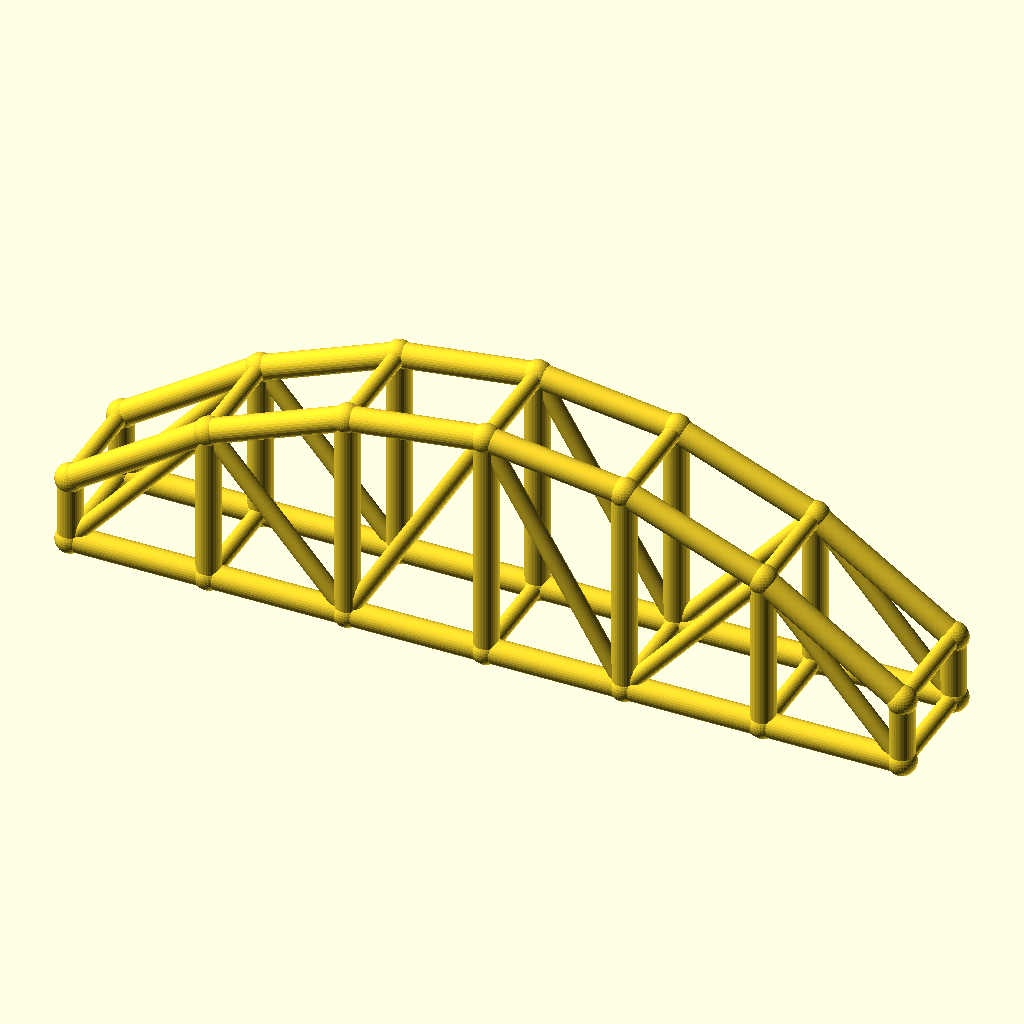
Cell 1: the model at its default parameters.
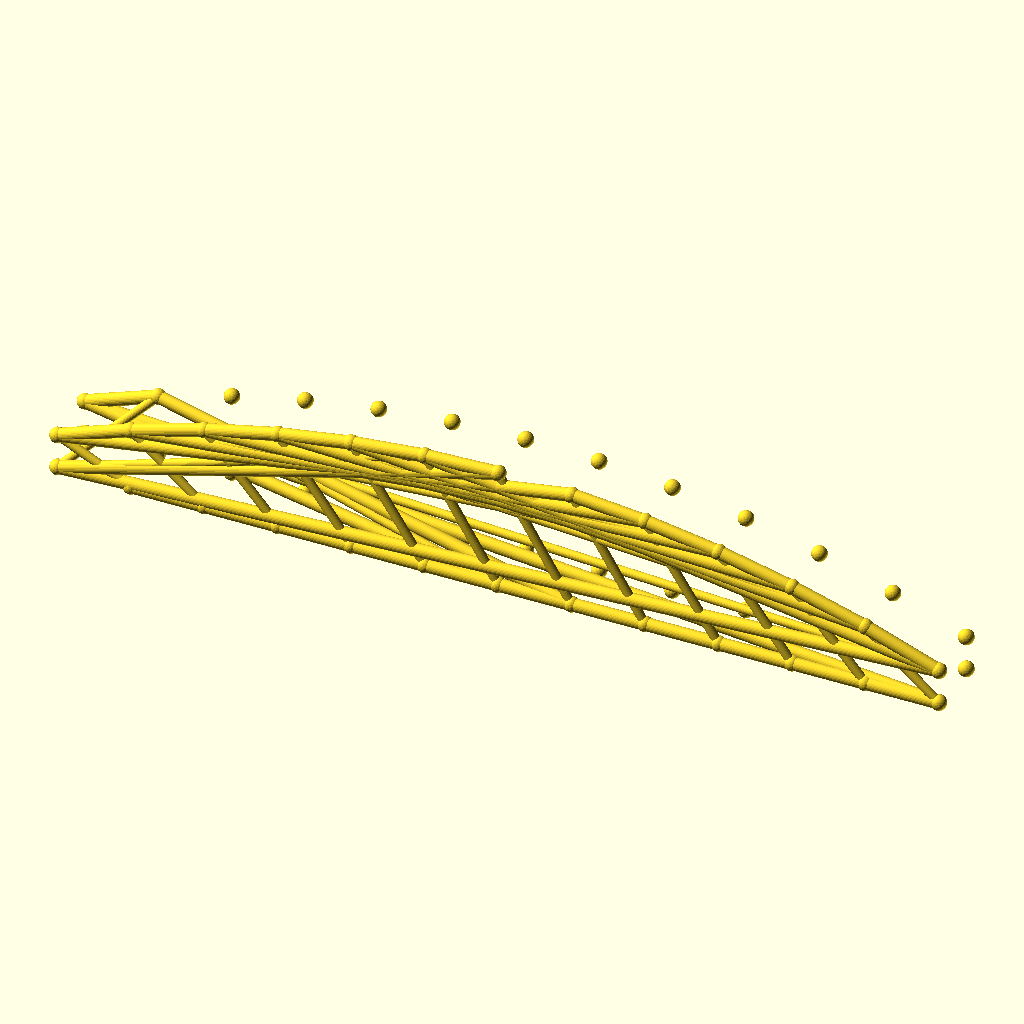
Cell 2: bays = 12 (everything else at default).
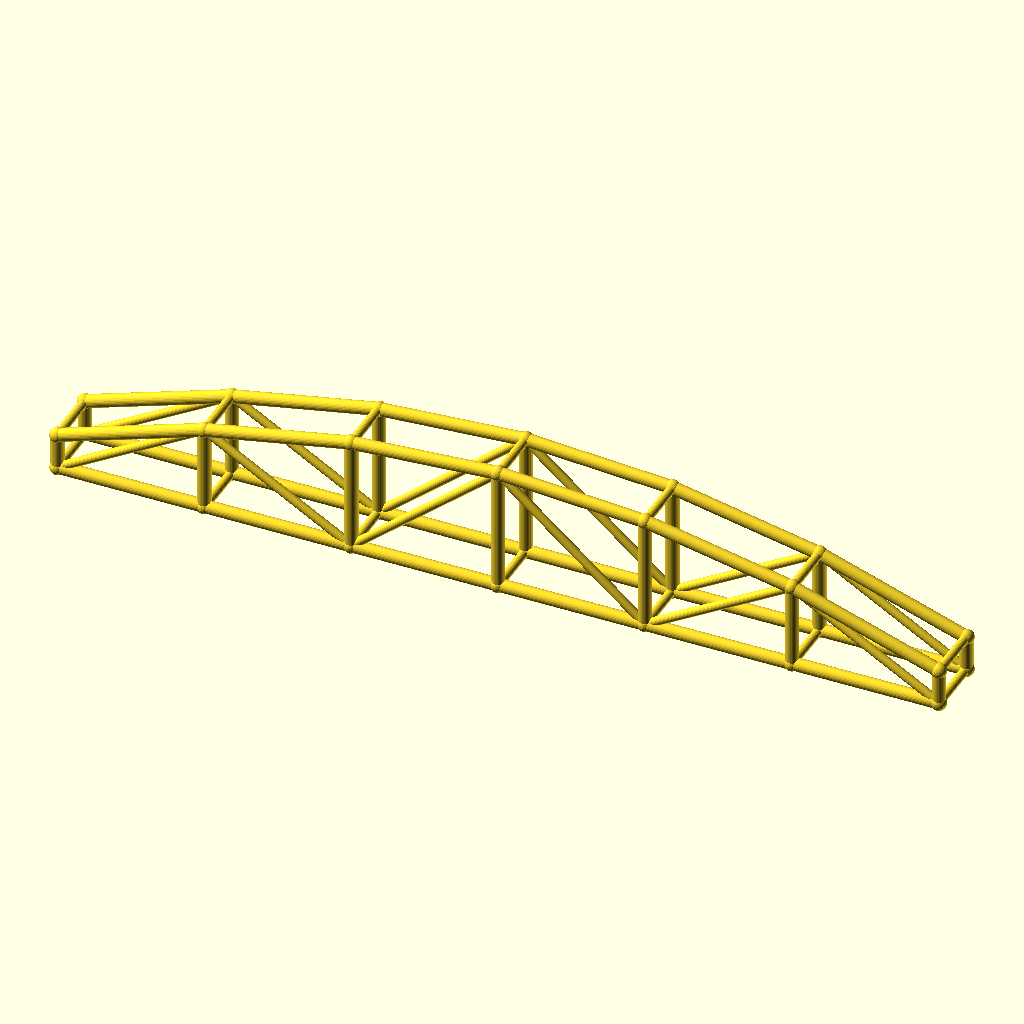
Cell 3 — arch_bay set to 50, the other parameters unchanged.
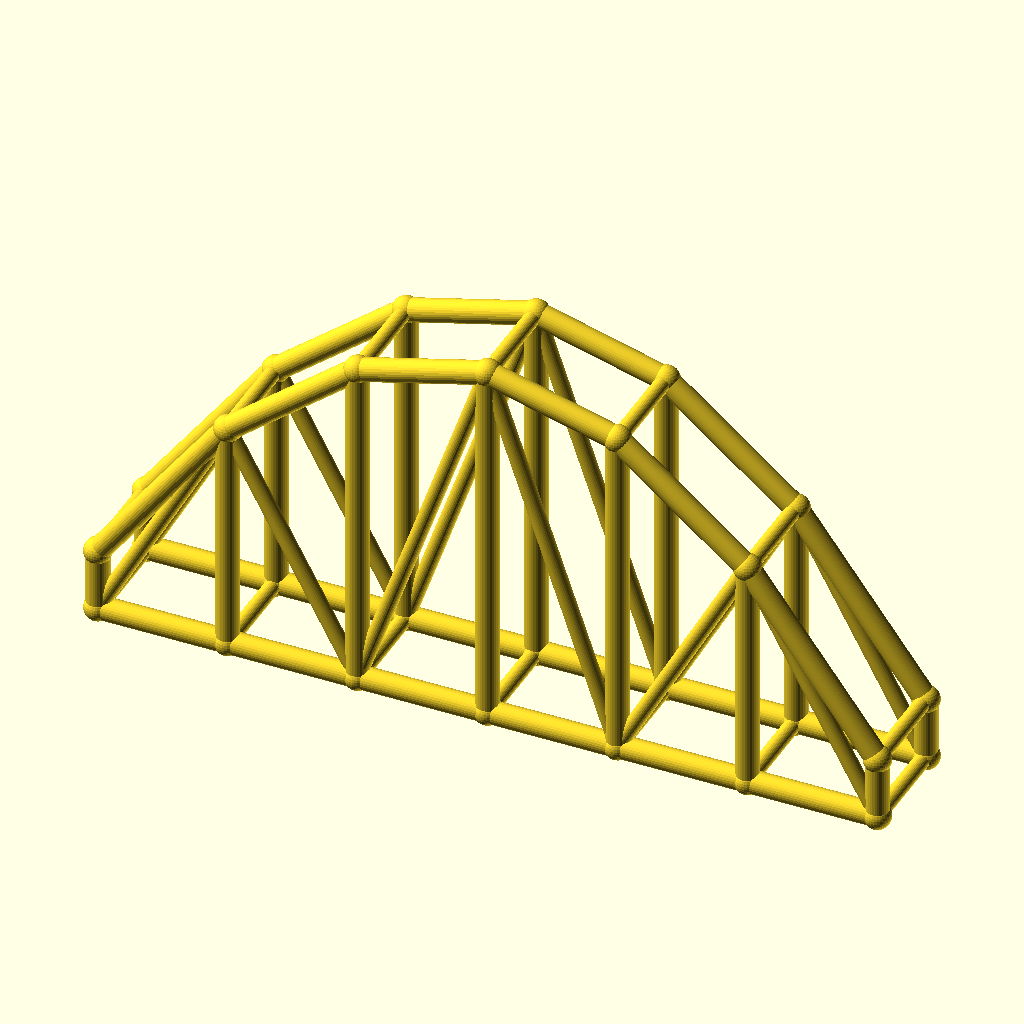
Cell 4 — rise set to 60, the other parameters unchanged.
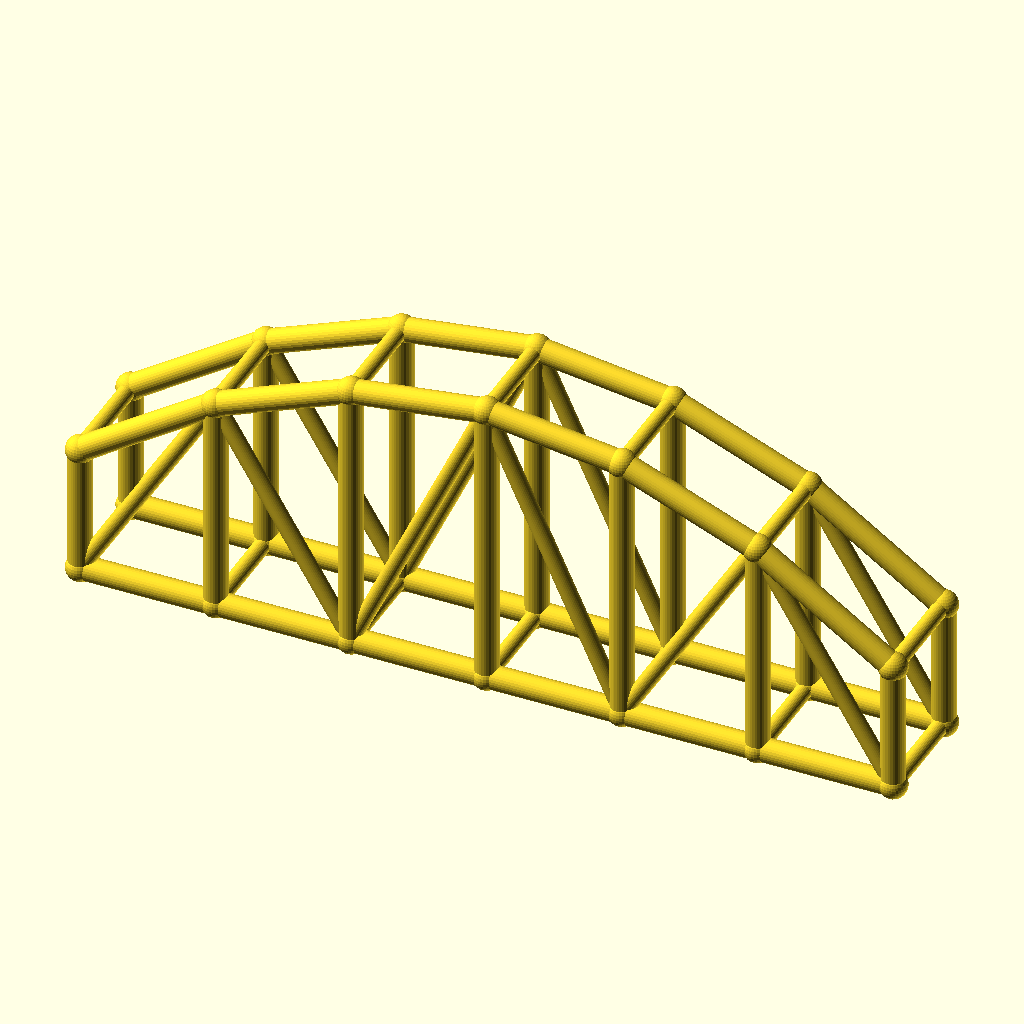
Cell 5 — col_h set to 24, the other parameters unchanged.
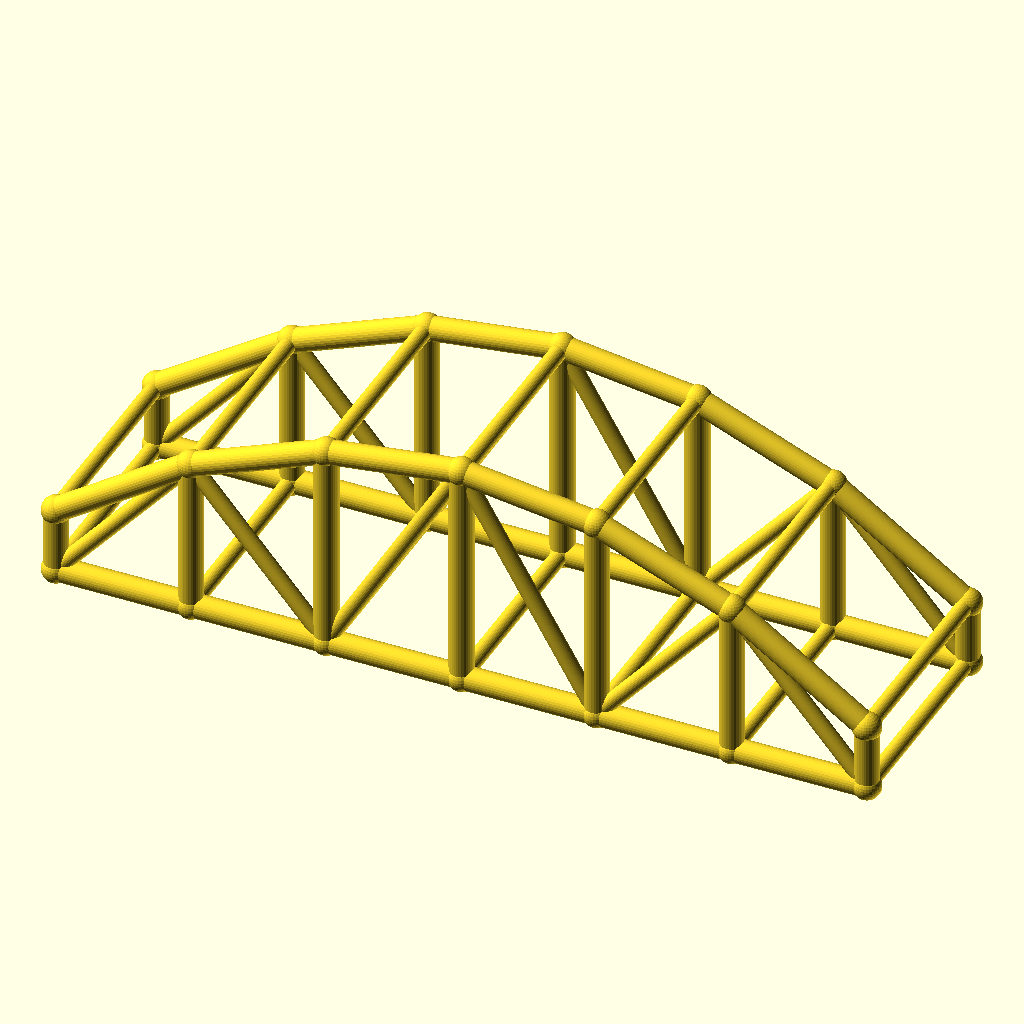
Cell 6: the same model with arch_w = 40.
All cells are drawn from the same view direction (rotation 55°, 0°, 25°, orthographic, colour scheme Cornfield), but the view is re-fitted for each cell, so position and scale can differ between cells as well as the parameter.
Source of the model, optional_data/data/wire3/archtruss/scene_0073.scad:
$fn = 32;

// ----------------------------------------------------------------------
// Arch truss pair: 6 bays of 25 mm, rise 30 mm
// ----------------------------------------------------------------------

// --- parameters (mm) ---
bays = 6;                 // number of arch bays
arch_bay = 25;            // bay length, X
rise = 30;                // arch rise over the tie
col_h = 12;               // end post height
arch_w = 20;              // distance between the two trusses, Y
chord_r = 2.2;            // chord radius
brace_r = 1.5;            // web and cross brace radius
joint_r = 2.6;            // joint ball radius
fit_tol = 0.05;           // declared fit tolerance (prompt contract)
free_tol = 0.3;           // declared free tolerance (prompt contract)

bbox_x = bays * arch_bay + 2 * joint_r;  // overall X, joints included
bbox_y = arch_w + 2 * joint_r;  // overall Y, joints included
bbox_z = col_h + rise + 2 * joint_r;  // overall Z, joints included
chord_d = 2 * chord_r;  // chord stock diameter
brace_d = 2 * brace_r;  // web stock diameter
arch_span = bays * arch_bay;  // truss span
crown_z = col_h + rise;  // crown height over the tie
nodes = concat([for (i = [0 : bays]) [i * arch_bay, 0, col_h + 4 * rise * (i / bays) * (1 - i / bays)]], [for (i = [0 : bays]) [i * arch_bay, 0, 0]], [for (i = [0 : bays]) [i * arch_bay, arch_w, col_h + 4 * rise * (i / bays) * (1 - i / bays)]], [for (i = [0 : bays]) [i * arch_bay, arch_w, 0]]);

module member(a, b, r) {
  /* round stock from joint a to joint b, ends buried in the joint balls */
  d = b - a;
  length = norm(d);
  translate(a) rotate([0, acos(d[2] / length), atan2(d[1], d[0])])
    cylinder(h = length, r = r);
}

module joint(p, r) {
  /* ball at the joint centre, fatter than every member meeting there */
  translate(p) sphere(r = r);
}

/* members - each call is one graph edge */
member(nodes[0], nodes[1], chord_r);
member(nodes[7], nodes[8], chord_r);
member(nodes[1], nodes[2], chord_r);
member(nodes[8], nodes[9], chord_r);
member(nodes[2], nodes[3], chord_r);
member(nodes[9], nodes[10], chord_r);
member(nodes[3], nodes[4], chord_r);
member(nodes[10], nodes[11], chord_r);
member(nodes[4], nodes[5], chord_r);
member(nodes[11], nodes[12], chord_r);
member(nodes[5], nodes[6], chord_r);
member(nodes[12], nodes[13], chord_r);
member(nodes[0], nodes[7], chord_r);
member(nodes[1], nodes[8], chord_r);
member(nodes[2], nodes[9], chord_r);
member(nodes[3], nodes[10], chord_r);
member(nodes[4], nodes[11], chord_r);
member(nodes[5], nodes[12], chord_r);
member(nodes[6], nodes[13], chord_r);
member(nodes[7], nodes[1], brace_r);
member(nodes[1], nodes[9], brace_r);
member(nodes[9], nodes[3], brace_r);
member(nodes[3], nodes[11], brace_r);
member(nodes[11], nodes[5], brace_r);
member(nodes[5], nodes[13], brace_r);
member(nodes[14], nodes[15], chord_r);
member(nodes[21], nodes[22], chord_r);
member(nodes[15], nodes[16], chord_r);
member(nodes[22], nodes[23], chord_r);
member(nodes[16], nodes[17], chord_r);
member(nodes[23], nodes[24], chord_r);
member(nodes[17], nodes[18], chord_r);
member(nodes[24], nodes[25], chord_r);
member(nodes[18], nodes[19], chord_r);
member(nodes[25], nodes[26], chord_r);
member(nodes[19], nodes[20], chord_r);
member(nodes[26], nodes[27], chord_r);
member(nodes[14], nodes[21], chord_r);
member(nodes[15], nodes[22], chord_r);
member(nodes[16], nodes[23], chord_r);
member(nodes[17], nodes[24], chord_r);
member(nodes[18], nodes[25], chord_r);
member(nodes[19], nodes[26], chord_r);
member(nodes[20], nodes[27], chord_r);
member(nodes[21], nodes[15], brace_r);
member(nodes[15], nodes[23], brace_r);
member(nodes[23], nodes[17], brace_r);
member(nodes[17], nodes[25], brace_r);
member(nodes[25], nodes[19], brace_r);
member(nodes[19], nodes[27], brace_r);
member(nodes[0], nodes[14], brace_r);
member(nodes[7], nodes[21], brace_r);
member(nodes[1], nodes[15], brace_r);
member(nodes[8], nodes[22], brace_r);
member(nodes[2], nodes[16], brace_r);
member(nodes[9], nodes[23], brace_r);
member(nodes[3], nodes[17], brace_r);
member(nodes[10], nodes[24], brace_r);
member(nodes[4], nodes[18], brace_r);
member(nodes[11], nodes[25], brace_r);
member(nodes[5], nodes[19], brace_r);
member(nodes[12], nodes[26], brace_r);
member(nodes[6], nodes[20], brace_r);
member(nodes[13], nodes[27], brace_r);

/* joint balls */
for (p = nodes) joint(p, joint_r);
Parameter table extracted from the source (name, type, default, range or options):
bays: number, default 6
arch_bay: number, default 25
rise: number, default 30
col_h: number, default 12
arch_w: number, default 20
chord_r: number, default 2.2
brace_r: number, default 1.5
joint_r: number, default 2.6
fit_tol: number, default 0.05
free_tol: number, default 0.3
